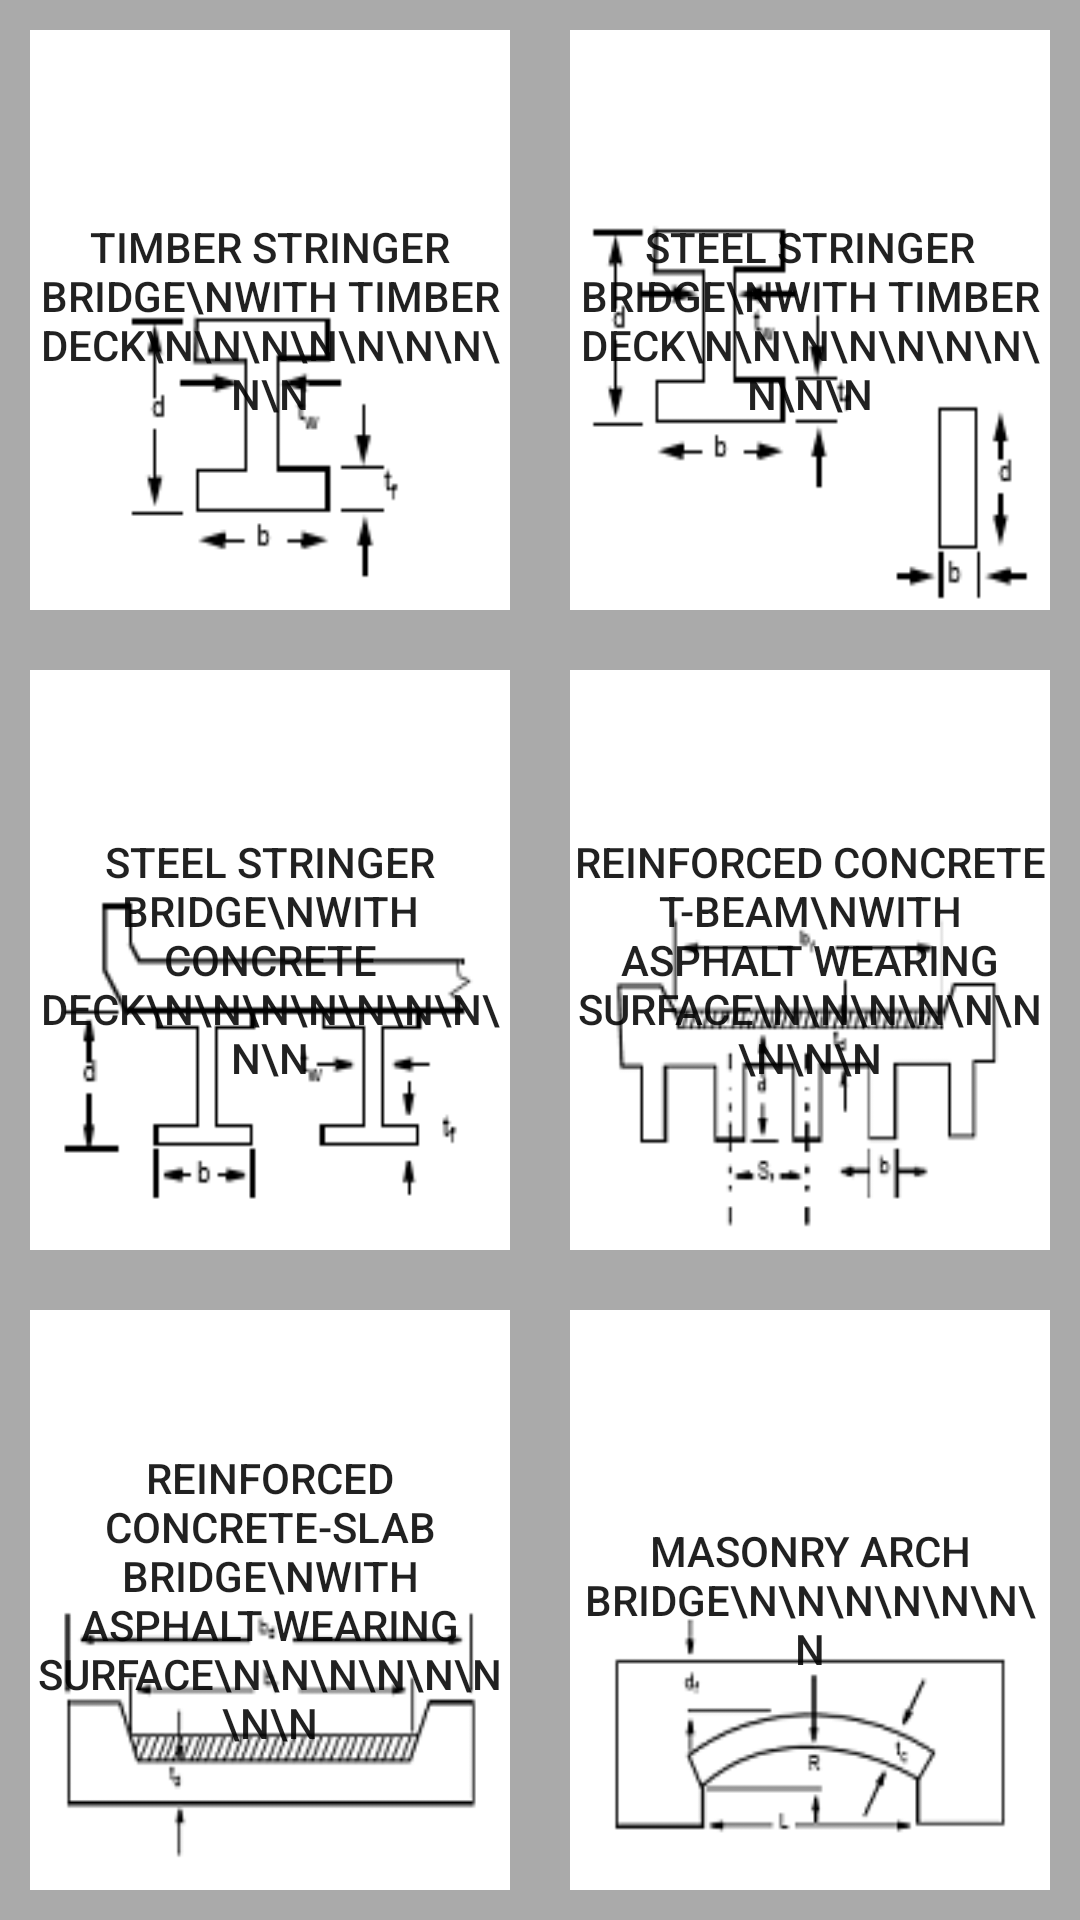

Reconstruct the res/layout file that produces this screen, plus the resources it refers to.
<!-- AndroidManifest.xml: application theme AppTheme -->
<!-- res/layout/activity_main.xml -->
<LinearLayout
    xmlns:android="http://schemas.android.com/apk/res/android"
    android:layout_width="match_parent"
    android:layout_height="match_parent"
    android:orientation="vertical"
    android:background="@android:color/darker_gray">

    <LinearLayout
        android:layout_width="match_parent"
        android:layout_height="0dp"
        android:layout_weight="1">

        <Button
            android:id = "@+id/bridge1"
            android:layout_height="match_parent"
            android:layout_width="0dp"
            android:layout_weight="1"
            android:background="@drawable/timberstringertimberdeck"
            android:layout_margin="10dp"
            android:text="Timber Stringer Bridge\nwith Timber Deck\n\n\n\n\n\n\n\n\n"/>

        <Button
            android:id = "@+id/bridge2"
            android:layout_height="match_parent"
            android:layout_width="0dp"
            android:layout_weight="1"
            android:background="@drawable/steelstringertimberdeck"
            android:layout_margin="10dp"
            android:text="Steel Stringer Bridge\nwith Timber Deck\n\n\n\n\n\n\n\n\n\n"/>
    </LinearLayout>


    <LinearLayout
        android:layout_width="match_parent"
        android:layout_height="0dp"
        android:layout_weight="1"
        android:orientation="horizontal">

        <Button
            android:id = "@+id/bridge3"
            android:layout_height="match_parent"
            android:layout_width="0dp"
            android:layout_weight="1"
            android:background="@drawable/steelstringerconcretedeck"
            android:layout_margin="10dp"
            android:text="Steel Stringer Bridge\nwith Concrete Deck\n\n\n\n\n\n\n\n\n"/>

        <Button
            android:id = "@+id/bridge4"
            android:layout_height="match_parent"
            android:layout_width="0dp"
            android:layout_weight="1"
            android:background="@drawable/concretetbeam"
            android:layout_margin="10dp"
            android:text="Reinforced Concrete T-Beam\nwith Asphalt Wearing Surface\n\n\n\n\n\n\n\n\n"/>
    </LinearLayout>


    <LinearLayout
        android:layout_width="match_parent"
        android:layout_height="0dp"
        android:layout_weight="1"
        android:orientation="horizontal">

        <Button
            android:id = "@+id/bridge5"
            android:layout_height="match_parent"
            android:layout_width="0dp"
            android:layout_weight="1"
            android:background="@drawable/concreteslab"
            android:layout_margin="10dp"
            android:text="Reinforced Concrete-Slab Bridge\nwith Asphalt Wearing Surface\n\n\n\n\n\n\n\n"/>

        <Button
            android:id = "@+id/bridge6"
            android:layout_height="match_parent"
            android:layout_width="0dp"
            android:layout_weight="1"
            android:background="@drawable/masonryarch"
            android:layout_margin="10dp"
            android:text="Masonry Arch Bridge\n\n\n\n\n\n\n"/>

    </LinearLayout>

</LinearLayout>
<!-- resources referenced by this layout -->
<resources>
  <!-- drawable concreteslab: png bitmap (drawable, 4441 bytes) -->
  <!-- drawable concretetbeam: png bitmap (drawable, 5532 bytes) -->
  <!-- drawable masonryarch: png bitmap (drawable, 3871 bytes) -->
  <!-- drawable steelstringerconcretedeck: png bitmap (drawable, 2647 bytes) -->
  <!-- drawable steelstringertimberdeck: png bitmap (drawable, 3116 bytes) -->
  <!-- drawable timberstringertimberdeck: png bitmap (drawable, 2412 bytes) -->
  <style name="AppTheme" parent="Base.Theme.AppCompat.Light.DarkActionBar">
          
  
      </style>
</resources>
